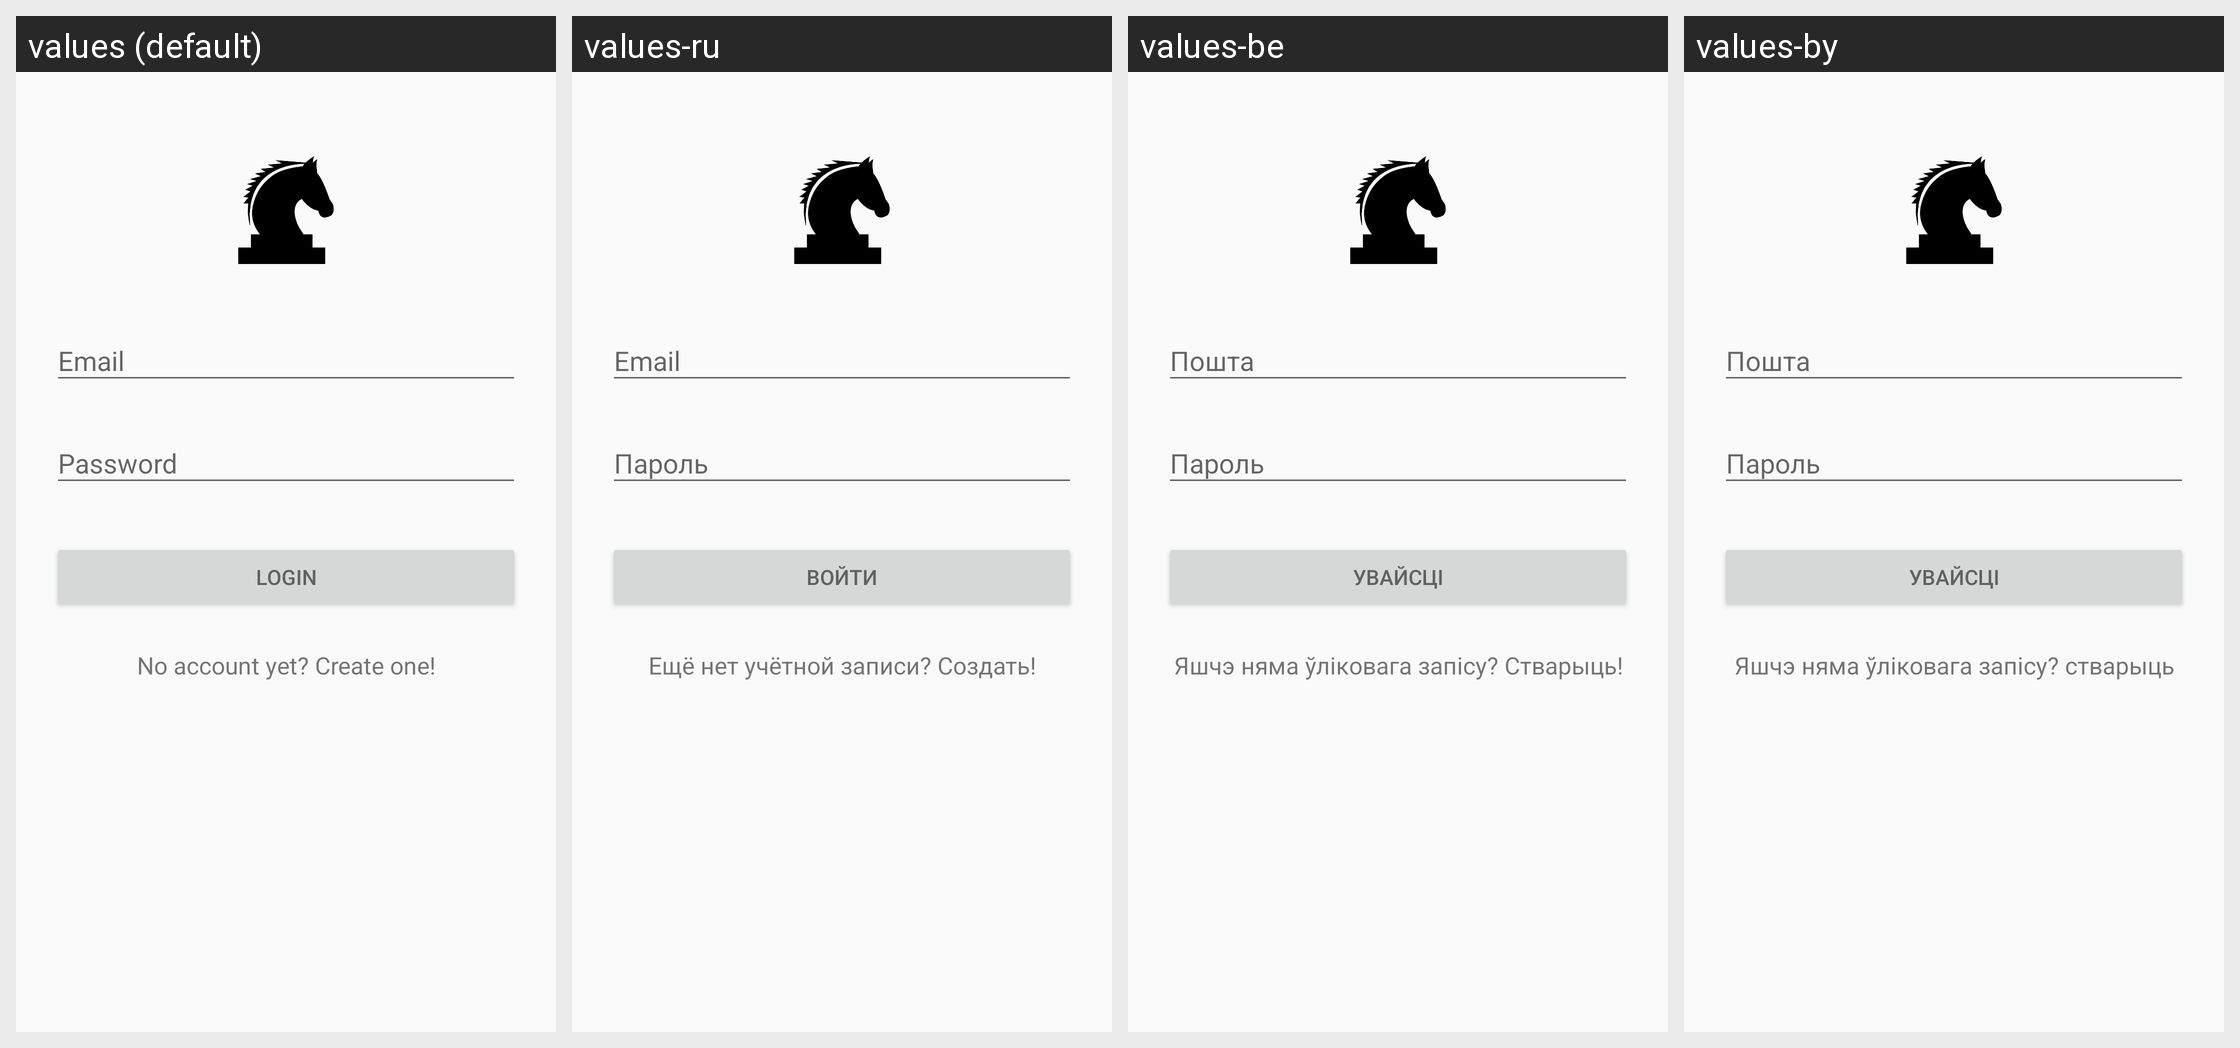

The Android screen above is rendered under several locales of the same app. Produce the string resources it draws, with the default and per-locale values.
Android screen res/layout/activity_tournaments.xml rendered under 4 locales, left to right: values (default), values-ru, values-be, values-by. Device: Nexus 5 (rendered at 1080×1920; each locale shown at half size, 540×960, under a caption strip naming it); theme AppTheme.NoActionBar.
Strings drawn on this screen, with the default value and each locale's value (text and hints the layout hard-codes, and strings that could not be matched under every locale, appear in the picture but are not listed):

login
  values: Login
  values-ru: Войти
  values-be: Увайсці
  values-by: Увайсці

noAccount
  values: No account yet? Create one!
  values-ru: Ещё нет учётной записи? Создать!
  values-be: Яшчэ няма ўліковага запісу? Стварыць!
  values-by: Яшчэ няма ўліковага запісу? стварыць
